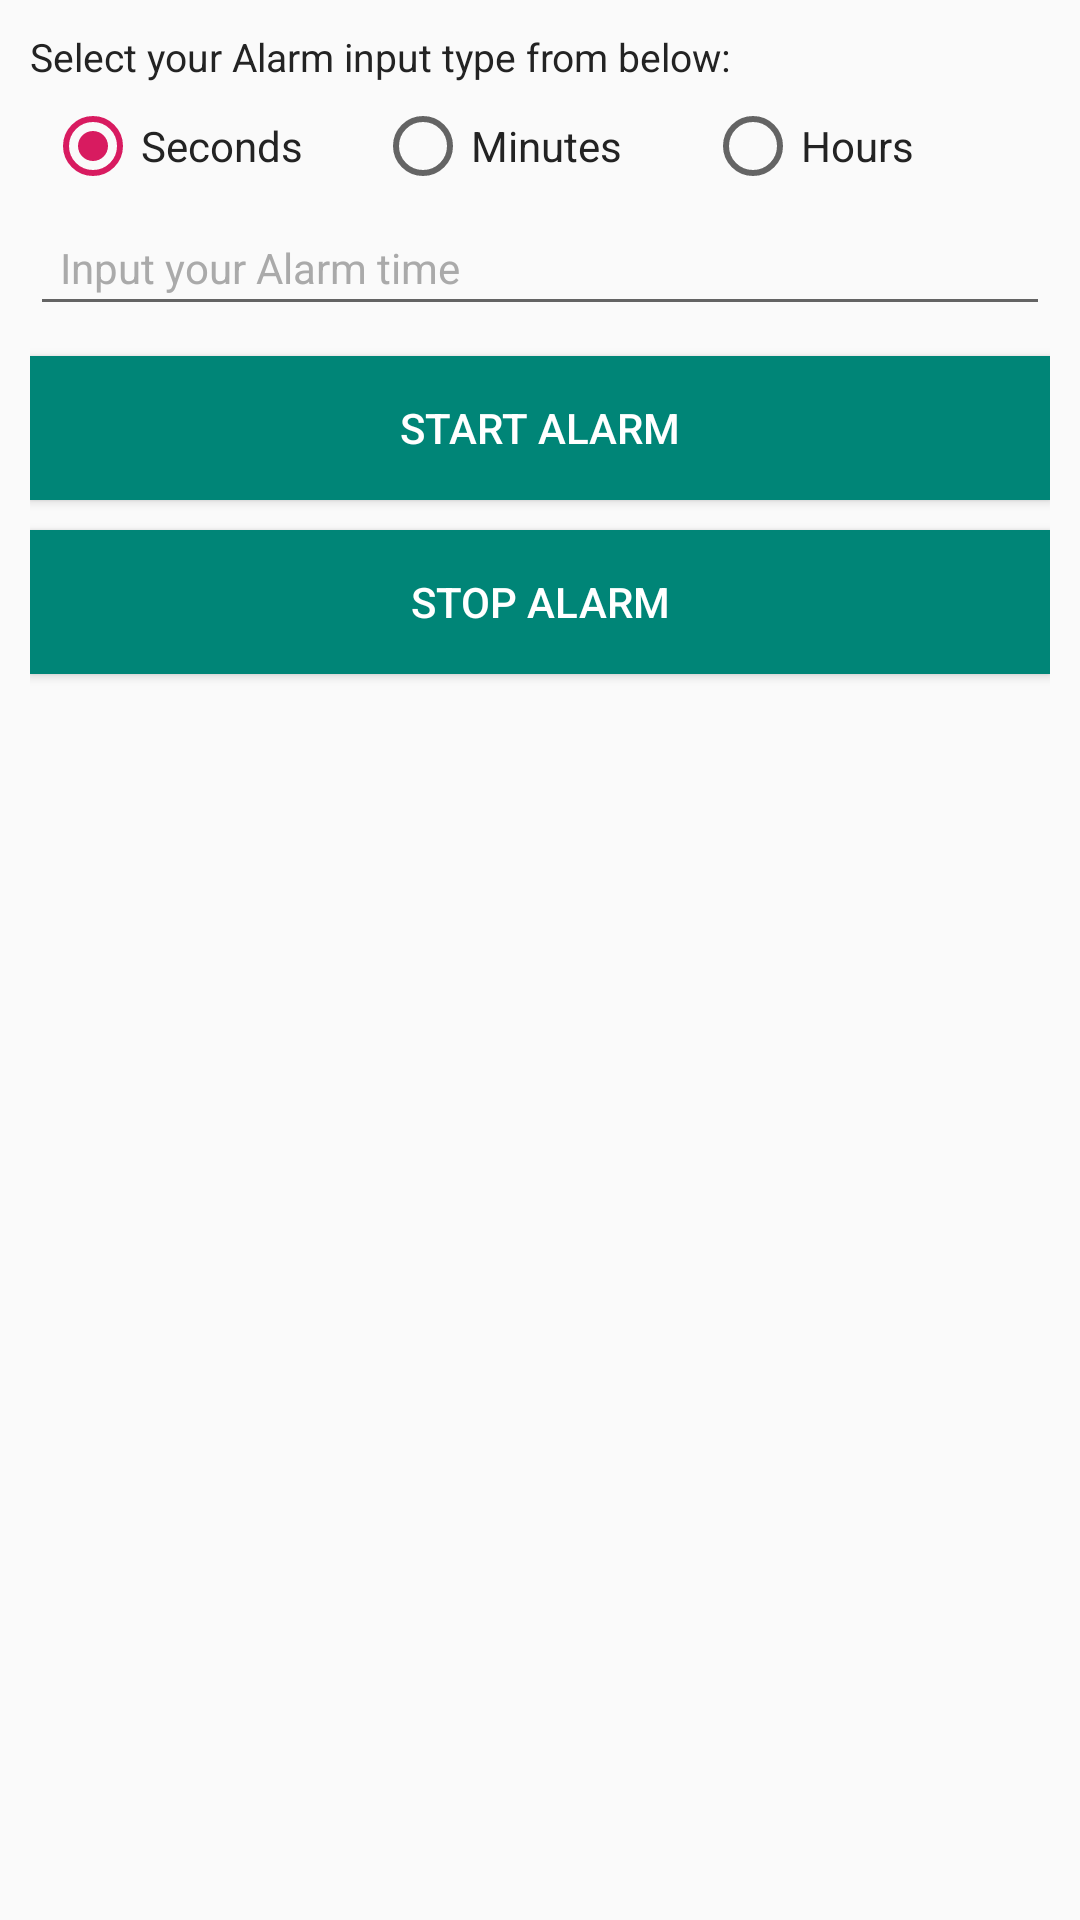

Here is an Android app screen rendered from its layout file. Give the layout XML and the strings, colors and styles it references.
<!-- AndroidManifest.xml: application theme AppTheme -->
<!-- res/layout/activity_alarm_main.xml -->
<?xml version="1.0" encoding="utf-8"?>
<LinearLayout xmlns:android="http://schemas.android.com/apk/res/android"
    xmlns:app="http://schemas.android.com/apk/res-auto"
    xmlns:tools="http://schemas.android.com/tools"
    android:layout_width="match_parent"
    android:layout_height="match_parent"
    tools:context=".AlarmMain"
    android:padding="10dp"
    android:orientation="vertical">

    <TextView
        android:layout_width="wrap_content"
        android:layout_height="wrap_content"
        android:text="@string/label"
        android:textColor="@color/note_list_text"
        android:textSize="13sp" />

    <RadioGroup
        android:id="@+id/time_type_selection_radio_group"
        android:layout_width="match_parent"
        android:layout_height="wrap_content"
        android:gravity="center"
        android:orientation="horizontal"
        android:padding="5dp">

        <RadioButton
            android:id="@+id/seconds_radio_button"
            android:layout_width="match_parent"
            android:layout_height="wrap_content"
            android:layout_weight="1"
            android:checked="true"
            android:gravity="center_vertical"
            android:text="@string/seconds"
            android:textColor="@color/note_list_text" />

        <RadioButton
            android:id="@+id/minutes_radio_button"
            android:layout_width="match_parent"
            android:layout_height="wrap_content"
            android:layout_weight="1"
            android:gravity="center_vertical"
            android:text="@string/minutes"
            android:textColor="@color/note_list_text" />

        <RadioButton
            android:id="@+id/hours_radio_button"
            android:layout_width="match_parent"
            android:layout_height="wrap_content"
            android:layout_weight="1"
            android:gravity="center_vertical"
            android:text="@string/hours"
            android:textColor="@color/note_list_text" />
    </RadioGroup>

    <EditText
        android:id="@+id/input_interval_time"
        android:layout_width="match_parent"
        android:layout_height="wrap_content"
        android:hint="@string/edit_text_hint"
        android:inputType="number"
        android:padding="10dp"
        android:textColor="@color/note_list_text"
        android:textColorHint="@android:color/darker_gray"
        android:textSize="14sp" />

    <Button
        android:id="@+id/start_alarm_button"
        android:layout_width="match_parent"
        android:layout_height="wrap_content"
        android:layout_marginTop="10dp"
        android:background="@color/colorPrimary"
        android:text="@string/start_alarm"
        android:textColor="@android:color/white"
        android:textSize="14sp" />

    <Button
        android:id="@+id/stop_alarm_button"
        android:layout_width="match_parent"
        android:layout_height="wrap_content"
        android:layout_marginTop="10dp"
        android:background="@color/colorPrimary"
        android:text="@string/stop_alarm"
        android:textColor="@android:color/white"
        android:textSize="14sp" />

</LinearLayout>
<!-- resources referenced by this layout -->
<resources>
  <color name="colorPrimary">#008577</color>
  <color name="note_list_text">#232323</color>
  <string name="edit_text_hint">Input your Alarm time</string>
  <string name="hours">Hours</string>
  <string name="label">Select your Alarm input type from below:</string>
  <string name="minutes">Minutes</string>
  <string name="seconds">Seconds</string>
  <string name="start_alarm">Start Alarm</string>
  <string name="stop_alarm">Stop Alarm</string>
  <style name="AppTheme" parent="Theme.AppCompat.Light.DarkActionBar">
          
          <item name="colorPrimary">@color/colorPrimary</item>
          <item name="colorPrimaryDark">@color/colorPrimaryDark</item>
          <item name="colorAccent">@color/colorAccent</item>
      </style>
  <color name="colorPrimaryDark">#00574B</color>
  <color name="colorAccent">#D81B60</color>
</resources>
